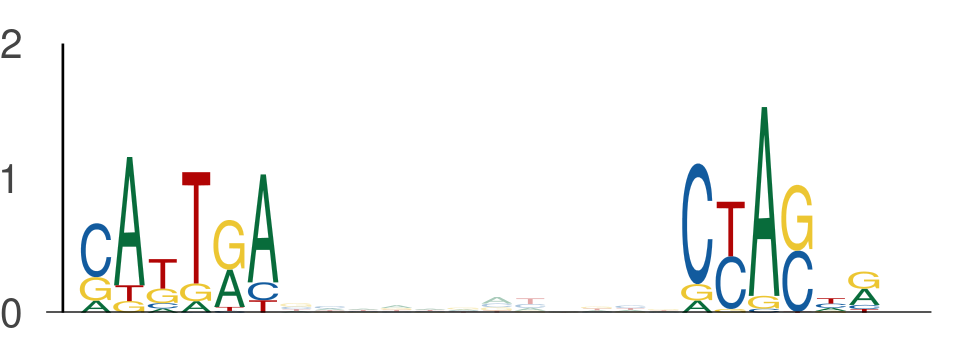

The data file committed next to this chart (first rows):
seq_index, start_position, end_position, is_reversed_complement
4985, 84, 90, 0
4985, 102, 108, 0
1702, 136, 142, 0
1702, 154, 160, 0
2875, 12, 18, 0
2875, 30, 36, 0
3292, 22, 28, 0
3292, 40, 46, 0
4887, 7, 13, 0
4887, 25, 31, 0
3718, 37, 43, 0
3718, 55, 61, 0
4583, 143, 149, 0
4583, 161, 167, 0
843, 84, 90, 0
843, 102, 108, 0
5822, 122, 128, 0
5822, 140, 146, 0
1768, 49, 55, 0
1768, 67, 73, 0
2981, 98, 104, 0
2981, 116, 122, 0
3043, 49, 55, 0
3043, 67, 73, 0
4816, 17, 23, 0
4816, 35, 41, 0
3088, 121, 127, 0
3088, 139, 145, 0
594, 88, 94, 0
594, 106, 112, 0
4671, 30, 36, 0
4671, 48, 54, 0
1220, 7, 13, 0
1220, 25, 31, 0
1844, 40, 46, 0
1844, 58, 64, 0
1844, 21, 27, 0
1844, 39, 45, 0
4341, 77, 83, 0
4341, 95, 101, 0
4341, 81, 87, 0
4341, 99, 105, 0
4341, 84, 90, 0
4341, 102, 108, 0
5565, 38, 44, 0
5565, 56, 62, 0
895, 29, 35, 0
895, 47, 53, 0
895, 84, 90, 0
895, 102, 108, 0
2712, 84, 90, 0
2712, 102, 108, 0
3139, 48, 54, 0
3139, 66, 72, 0
5850, 121, 127, 0
5850, 139, 145, 0
1273, 84, 90, 0
1273, 102, 108, 0
3051, 92, 98, 0
3051, 110, 116, 0
... 2,000 more rows
